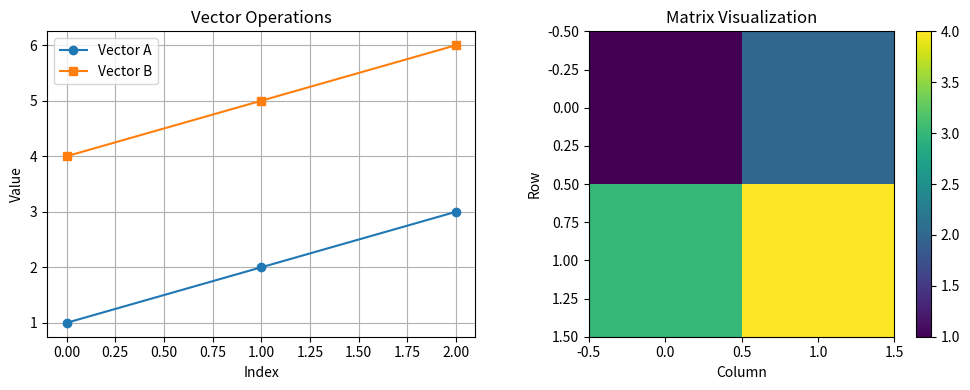

Recreate this plot in Python.
import numpy as np
import matplotlib.pyplot as plt

A = np.array([1, 2, 3])
B = np.array([4, 5, 6])

print("Vector A:", A)
print("Vector B:", B)
print("Vector Addition:", A + B)
print("Vector Subtraction:", A - B)
print("Dot Product:", np.dot(A, B))

M1 = np.array([[1, 2], [3, 4]])
M2 = np.array([[5, 6], [7, 8]])

print("Matrix Addition:\n", M1 + M2)
print("Matrix Multiplication:\n", np.dot(M1, M2))
print("Transpose:\n", M1.T)

plt.figure(figsize=(10, 4))

plt.subplot(1, 2, 1)
plt.plot(A, marker='o', label="Vector A")
plt.plot(B, marker='s', label="Vector B")
plt.title("Vector Operations")
plt.xlabel("Index")
plt.ylabel("Value")
plt.legend()
plt.grid()

plt.subplot(1, 2, 2)
plt.imshow(M1, cmap="viridis")
plt.colorbar()
plt.title("Matrix Visualization")
plt.xlabel("Column")
plt.ylabel("Row")

plt.tight_layout()
plt.show()
